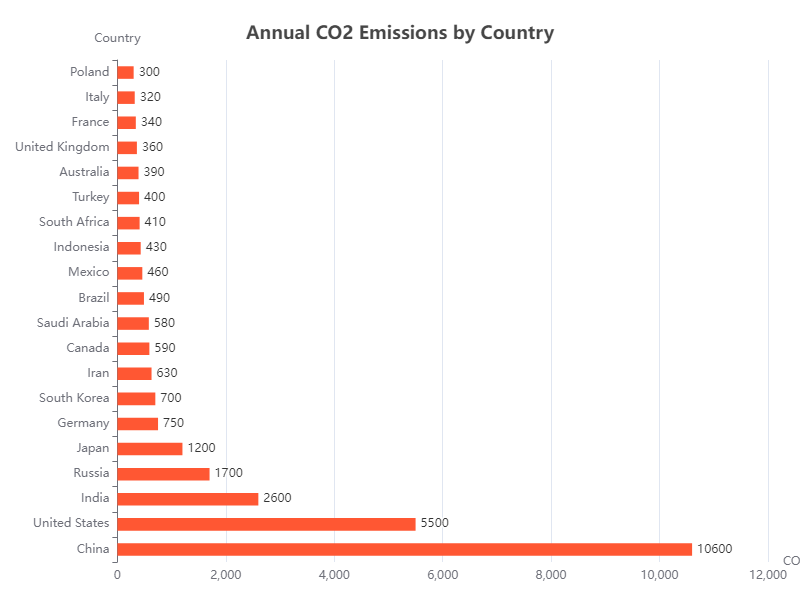

The table this chart was drawn from, first rows:
Country, CO2 Emissions (Million Metric Tons)
China, 10600
United States, 5500
India, 2600
Russia, 1700
Japan, 1200
Germany, 750
South Korea, 700
Iran, 630
Canada, 590
Saudi Arabia, 580
Brazil, 490
Mexico, 460
Indonesia, 430
South Africa, 410
Turkey, 400
Australia, 390
United Kingdom, 360
France, 340
Italy, 320
Poland, 300
